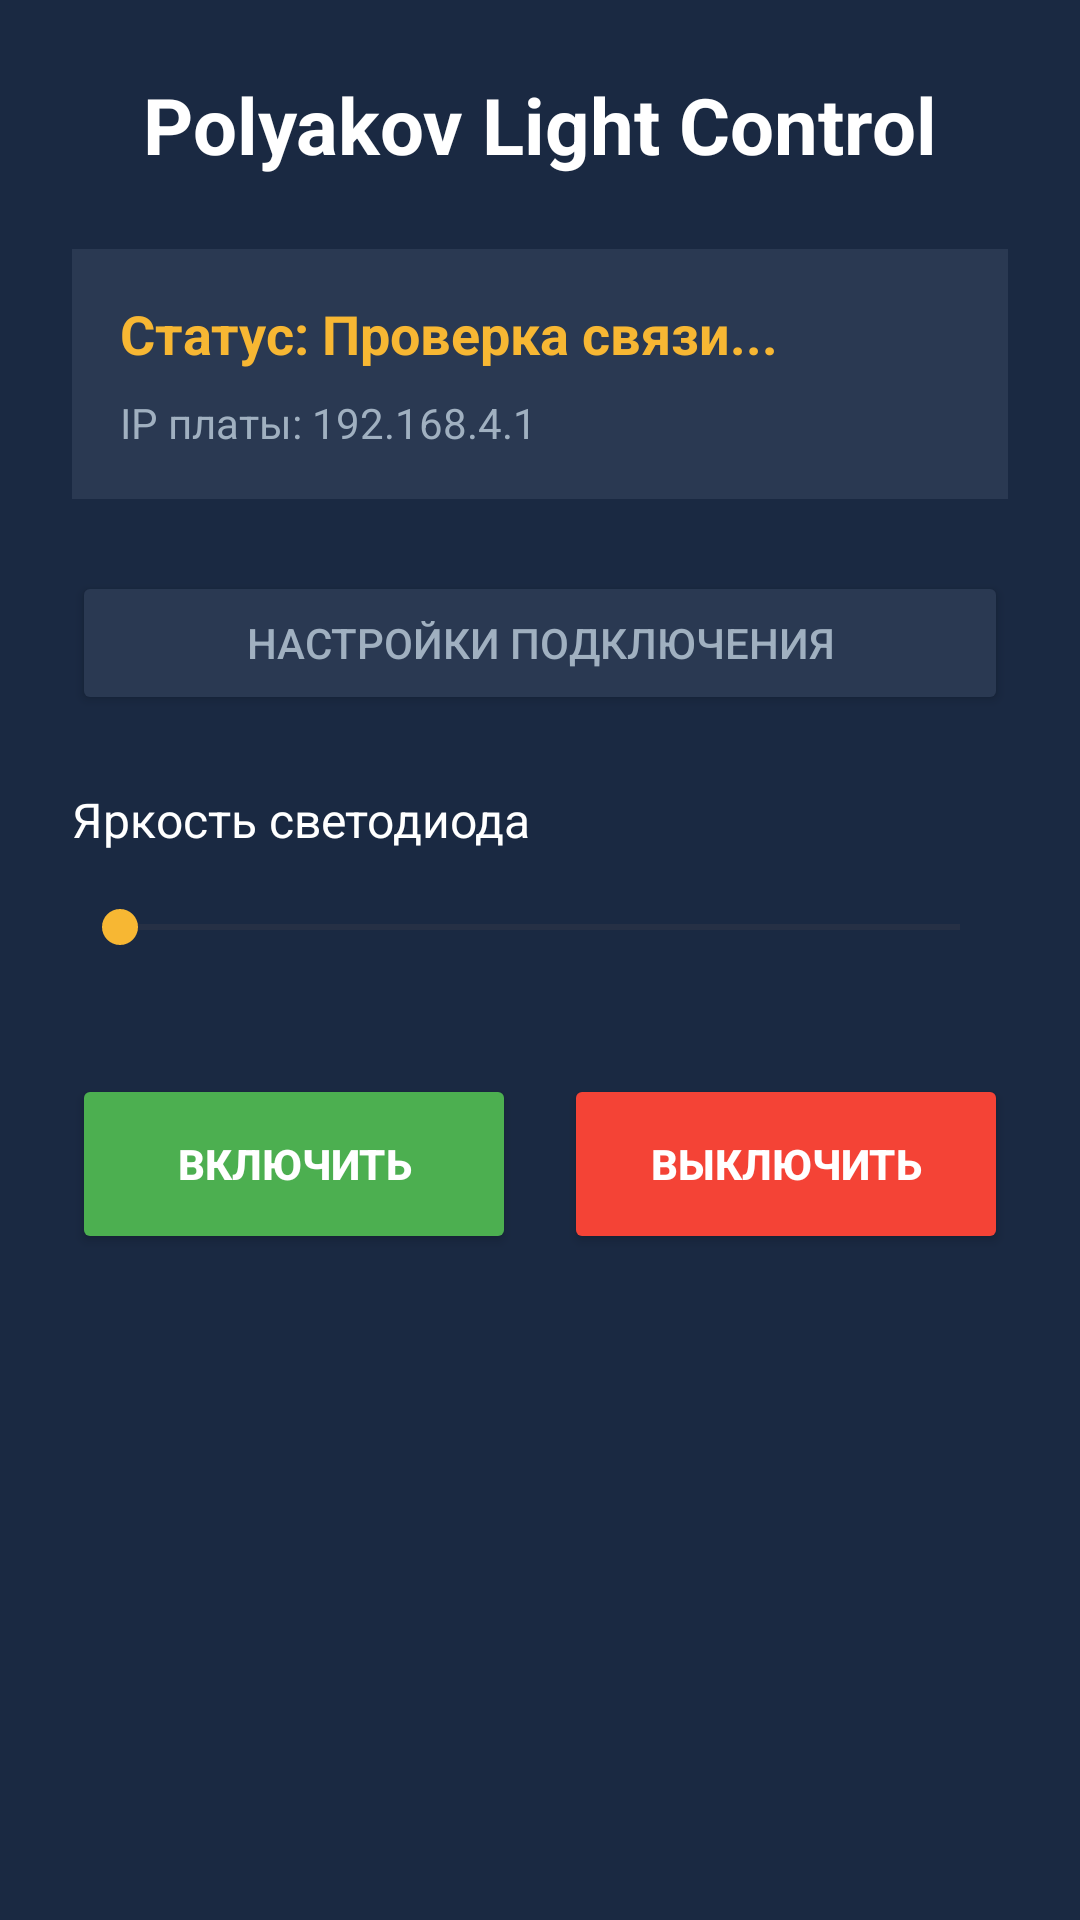

Here is an Android app screen rendered from its layout file. Give the layout XML and the strings, colors and styles it references.
<!-- AndroidManifest.xml: application theme Theme.PolyakovLightControl -->
<!-- res/layout/activity_main.xml -->
<?xml version="1.0" encoding="utf-8"?>
<ScrollView xmlns:android="http://schemas.android.com/apk/res/android"
    android:layout_width="match_parent"
    android:layout_height="match_parent"
    android:background="#1A2942"
    android:fillViewport="true">

    <LinearLayout
        android:layout_width="match_parent"
        android:layout_height="wrap_content"
        android:orientation="vertical"
        android:padding="24dp">

        <TextView
            android:layout_width="match_parent"
            android:layout_height="wrap_content"
            android:text="Polyakov Light Control"
            android:textAlignment="center"
            android:textColor="#FFFFFF"
            android:textSize="26sp"
            android:textStyle="bold"
            android:layout_marginBottom="24dp"/>

        <LinearLayout
            android:layout_width="match_parent"
            android:layout_height="wrap_content"
            android:background="#2A3952"
            android:orientation="vertical"
            android:padding="16dp"
            android:layout_marginBottom="24dp">

            <TextView
                android:id="@+id/tvStatus"
                android:layout_width="wrap_content"
                android:layout_height="wrap_content"
                android:text="Статус: Проверка связи..."
                android:textColor="#f7b733"
                android:textSize="18sp"
                android:textStyle="bold"/>

            <TextView
                android:id="@+id/tvIpLabel"
                android:layout_width="wrap_content"
                android:layout_height="wrap_content"
                android:text="IP платы: 192.168.4.1"
                android:textColor="#A0B0C0"
                android:layout_marginTop="8dp"
                android:textSize="14sp"/>
        </LinearLayout>

        <Button
            android:id="@+id/btnSettings"
            android:layout_width="match_parent"
            android:layout_height="wrap_content"
            android:layout_marginBottom="24dp"
            android:backgroundTint="#2A3952"
            android:text="НАСТРОЙКИ ПОДКЛЮЧЕНИЯ"
            android:textColor="#A0B0C0"/>

        <TextView
            android:layout_width="wrap_content"
            android:layout_height="wrap_content"
            android:text="Яркость светодиода"
            android:textColor="#FFFFFF"
            android:textSize="16sp"
            android:layout_marginBottom="16dp"/>

        <SeekBar
            android:id="@+id/seekBarBrightness"
            android:layout_width="match_parent"
            android:layout_height="wrap_content"
            android:max="255"
            android:progress="0"
            android:progressTint="#f7b733"
            android:thumbTint="#f7b733"
            android:layout_marginBottom="40dp"/>

        <LinearLayout
            android:layout_width="match_parent"
            android:layout_height="wrap_content"
            android:orientation="horizontal"
            android:weightSum="2">

            <Button
                android:id="@+id/btnOn"
                android:layout_width="0dp"
                android:layout_height="60dp"
                android:layout_weight="1"
                android:layout_marginEnd="8dp"
                android:backgroundTint="#4CAF50"
                android:text="ВКЛЮЧИТЬ"
                android:textColor="#FFFFFF"
                android:textStyle="bold"/>

            <Button
                android:id="@+id/btnOff"
                android:layout_width="0dp"
                android:layout_height="60dp"
                android:layout_weight="1"
                android:layout_marginStart="8dp"
                android:backgroundTint="#F44336"
                android:text="ВЫКЛЮЧИТЬ"
                android:textColor="#FFFFFF"
                android:textStyle="bold"/>
        </LinearLayout>
    </LinearLayout>
</ScrollView>
<!-- resources referenced by this layout -->
<resources>
  <style name="Theme.PolyakovLightControl" parent="Base.Theme.PolyakovLightControl" />
  <style name="Base.Theme.PolyakovLightControl" parent="Theme.Material3.DayNight.NoActionBar">
          
          
      </style>
</resources>
